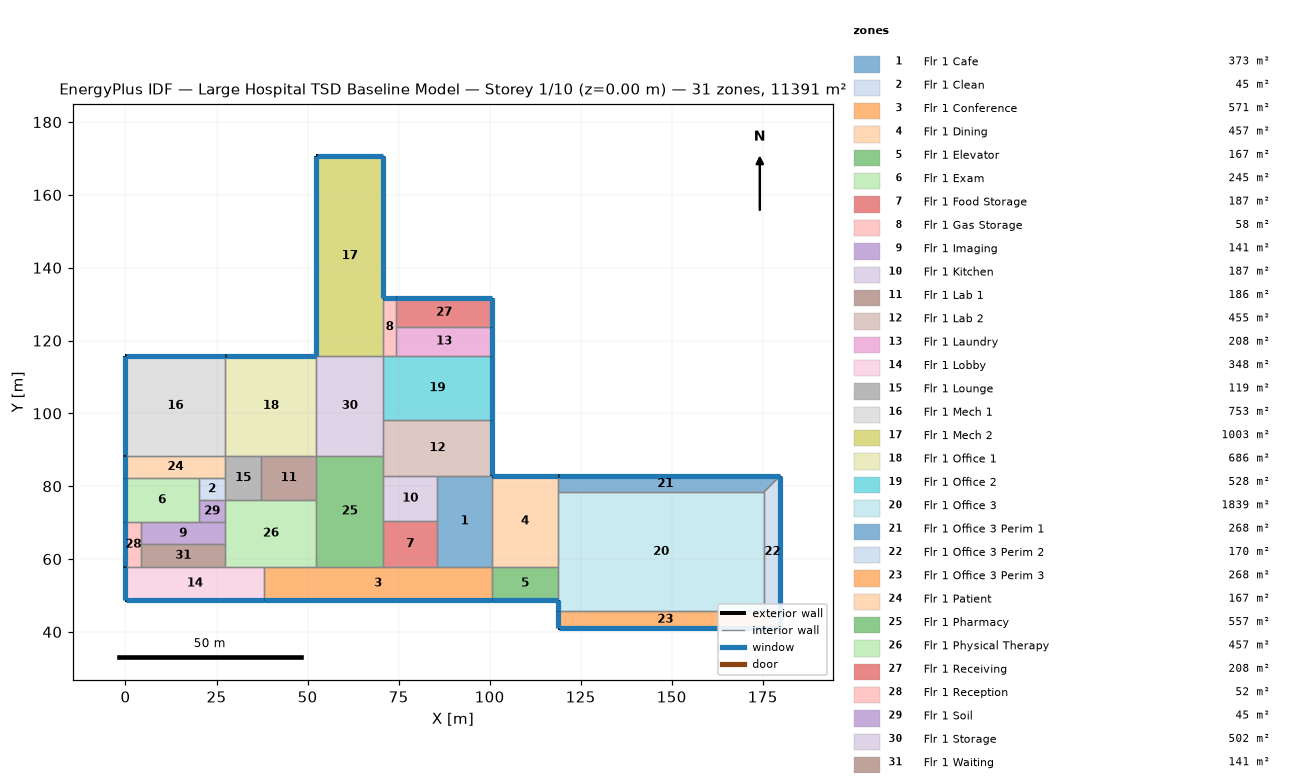
=== STOREY PLAN SPEC (per zone: floor XY polygon, exterior-wall plan segments, windows/doors) ===
zone 1: Flr 1 Cafe  (373.3 m²)
  floor: (100.58, 82.91) (100.58, 57.91) (85.65, 57.91) (85.65, 82.91)
  interior walls: 4
zone 2: Flr 1 Clean  (44.6 m²)
  floor: (27.43, 82.30) (27.43, 76.20) (20.12, 76.20) (20.12, 82.30)
  interior walls: 4
zone 3: Flr 1 Conference  (571.4 m²)
  floor: (100.58, 57.91) (100.58, 48.77) (38.10, 48.77) (38.10, 57.91)
  exterior wall: (38.10, 48.77) – (100.58, 48.77)  [62.5 m]
    window: (38.15, 48.77) – (100.53, 48.77)  [68.6 m²]
  interior walls: 3
zone 4: Flr 1 Dining  (457.1 m²)
  floor: (118.87, 82.91) (118.87, 57.91) (100.58, 57.91) (100.58, 82.91)
  exterior wall: (118.87, 82.91) – (100.58, 82.91)  [18.3 m]
    window: (118.82, 82.91) – (100.63, 82.91)  [20.1 m²]
  interior walls: 3
zone 5: Flr 1 Elevator  (167.2 m²)
  floor: (118.87, 57.91) (118.87, 48.77) (100.58, 48.77) (100.58, 57.91)
  exterior wall: (100.58, 48.77) – (118.87, 48.77)  [18.3 m]
    window: (100.63, 48.77) – (118.82, 48.77)  [20.1 m²]
  interior walls: 3
zone 6: Flr 1 Exam  (245.3 m²)
  floor: (20.12, 82.30) (20.12, 70.10) (0.00, 70.10) (0.00, 82.30)
  exterior wall: (0.00, 82.30) – (0.00, 70.10)  [12.2 m]
    window: (0.00, 82.25) – (0.00, 70.15)  [13.4 m²]
  interior walls: 3
zone 7: Flr 1 Food Storage  (186.6 m²)
  floor: (85.65, 70.41) (85.65, 57.91) (70.71, 57.91) (70.71, 70.41)
  interior walls: 4
zone 8: Flr 1 Gas Storage  (58.0 m²)
  floor: (74.37, 131.67) (74.37, 115.82) (70.71, 115.82) (70.71, 131.67)
  exterior wall: (74.37, 131.67) – (70.71, 131.67)  [3.7 m]
    window: (74.32, 131.67) – (70.76, 131.67)  [4.0 m²]
  interior walls: 3
zone 9: Flr 1 Imaging  (141.2 m²)
  floor: (27.43, 70.10) (27.43, 64.01) (4.27, 64.01) (4.27, 70.10)
  interior walls: 4
zone 10: Flr 1 Kitchen  (186.6 m²)
  floor: (85.65, 82.91) (85.65, 70.41) (70.71, 70.41) (70.71, 82.91)
  interior walls: 4
zone 11: Flr 1 Lab 1  (185.8 m²)
  floor: (52.43, 88.39) (52.43, 76.20) (37.19, 76.20) (37.19, 88.39)
  interior walls: 4
zone 12: Flr 1 Lab 2  (455.2 m²)
  floor: (100.58, 98.15) (100.58, 82.91) (70.71, 82.91) (70.71, 98.15)
  exterior wall: (100.58, 82.91) – (100.58, 98.15)  [15.2 m]
    window: (100.58, 82.96) – (100.58, 98.10)  [16.7 m²]
  interior walls: 3
zone 13: Flr 1 Laundry  (207.7 m²)
  floor: (100.58, 123.75) (100.58, 115.82) (74.37, 115.82) (74.37, 123.75)
  exterior wall: (100.58, 115.82) – (100.58, 123.75)  [7.9 m]
    window: (100.58, 115.87) – (100.58, 123.70)  [8.7 m²]
  interior walls: 3
zone 14: Flr 1 Lobby  (348.4 m²)
  floor: (38.10, 57.91) (38.10, 48.77) (0.00, 48.77) (0.00, 57.91)
  exterior wall: (0.00, 48.77) – (38.10, 48.77)  [38.1 m]
    window: (0.05, 48.77) – (38.05, 48.77)  [41.8 m²]
  exterior wall: (0.00, 57.91) – (0.00, 48.77)  [9.1 m]
    window: (0.00, 57.86) – (0.00, 48.82)  [10.0 m²]
  interior walls: 2
zone 15: Flr 1 Lounge  (118.9 m²)
  floor: (37.19, 88.39) (37.19, 76.20) (27.43, 76.20) (27.43, 88.39)
  interior walls: 4
zone 16: Flr 1 Mech 1  (752.5 m²)
  floor: (27.43, 115.82) (27.43, 88.39) (0.00, 88.39) (0.00, 115.82)
  exterior wall: (0.00, 115.82) – (0.00, 88.39)  [27.4 m]
    window: (0.00, 115.77) – (0.00, 88.44)  [30.1 m²]
  exterior wall: (27.43, 115.82) – (0.00, 115.82)  [27.4 m]
    window: (27.38, 115.82) – (0.05, 115.82)  [30.1 m²]
  interior walls: 2
zone 17: Flr 1 Mech 2  (1003.4 m²)
  floor: (70.71, 170.69) (70.71, 115.82) (52.43, 115.82) (52.43, 170.69)
  exterior wall: (70.71, 131.67) – (70.71, 170.69)  [39.0 m]
    window: (70.71, 131.72) – (70.71, 170.64)  [42.8 m²]
  exterior wall: (70.71, 170.69) – (52.43, 170.69)  [18.3 m]
    window: (70.66, 170.69) – (52.48, 170.69)  [20.1 m²]
  exterior wall: (52.43, 170.69) – (52.43, 115.82)  [54.9 m]
    window: (52.43, 170.64) – (52.43, 115.87)  [60.2 m²]
  interior walls: 2
zone 18: Flr 1 Office 1  (685.6 m²)
  floor: (52.43, 115.82) (52.43, 88.39) (27.43, 88.39) (27.43, 115.82)
  exterior wall: (52.43, 115.82) – (27.43, 115.82)  [25.0 m]
    window: (52.38, 115.82) – (27.48, 115.82)  [27.4 m²]
  interior walls: 3
zone 19: Flr 1 Office 2  (528.1 m²)
  floor: (100.58, 115.82) (100.58, 98.15) (70.71, 98.15) (70.71, 115.82)
  exterior wall: (100.58, 98.15) – (100.58, 115.82)  [17.7 m]
    window: (100.58, 98.20) – (100.58, 115.77)  [19.4 m²]
  interior walls: 3
zone 20: Flr 1 Office 3  (1839.0 m²)
  floor: (175.26, 78.33) (175.26, 45.72) (118.87, 45.72) (118.87, 78.33)
  exterior wall: (118.87, 48.77) – (118.87, 45.72)  [3.0 m]
    window: (118.87, 48.72) – (118.87, 45.77)  [3.3 m²]
  interior walls: 4
zone 21: Flr 1 Office 3 Perim 1  (268.3 m²)
  floor: (179.83, 82.91) (175.26, 78.33) (118.87, 78.33) (118.87, 82.91)
  exterior wall: (179.83, 82.91) – (118.87, 82.91)  [61.0 m]
    window: (179.78, 82.91) – (118.92, 82.91)  [66.9 m²]
  interior walls: 3
zone 22: Flr 1 Office 3 Perim 2  (170.0 m²)
  floor: (179.83, 82.91) (179.83, 41.15) (175.26, 45.72) (175.26, 78.33)
  exterior wall: (179.83, 41.15) – (179.83, 82.91)  [41.8 m]
    window: (179.83, 41.20) – (179.83, 82.86)  [45.8 m²]
  interior walls: 3
zone 23: Flr 1 Office 3 Perim 3  (268.3 m²)
  floor: (179.83, 41.15) (118.87, 41.15) (118.87, 45.72) (175.26, 45.72)
  exterior wall: (118.87, 45.72) – (118.87, 41.15)  [4.6 m]
    window: (118.87, 45.67) – (118.87, 41.20)  [5.0 m²]
  exterior wall: (118.87, 41.15) – (179.83, 41.15)  [61.0 m]
    window: (118.92, 41.15) – (179.78, 41.15)  [66.9 m²]
  interior walls: 2
zone 24: Flr 1 Patient  (167.2 m²)
  floor: (27.43, 88.39) (27.43, 82.30) (0.00, 82.30) (0.00, 88.39)
  exterior wall: (0.00, 88.39) – (0.00, 82.30)  [6.1 m]
    window: (0.00, 88.34) – (0.00, 82.35)  [6.7 m²]
  interior walls: 3
zone 25: Flr 1 Pharmacy  (557.4 m²)
  floor: (70.71, 88.39) (70.71, 57.91) (52.43, 57.91) (52.43, 88.39)
  interior walls: 4
zone 26: Flr 1 Physical Therapy  (457.1 m²)
  floor: (52.43, 76.20) (52.43, 57.91) (27.43, 57.91) (27.43, 76.20)
  interior walls: 4
zone 27: Flr 1 Receiving  (207.7 m²)
  floor: (100.58, 131.67) (100.58, 123.75) (74.37, 123.75) (74.37, 131.67)
  exterior wall: (100.58, 123.75) – (100.58, 131.67)  [7.9 m]
    window: (100.58, 123.80) – (100.58, 131.62)  [8.7 m²]
  exterior wall: (100.58, 131.67) – (74.37, 131.67)  [26.2 m]
    window: (100.53, 131.67) – (74.42, 131.67)  [28.8 m²]
  interior walls: 2
zone 28: Flr 1 Reception  (52.0 m²)
  floor: (4.27, 70.10) (4.27, 57.91) (0.00, 57.91) (0.00, 70.10)
  exterior wall: (0.00, 70.10) – (0.00, 57.91)  [12.2 m]
    window: (0.00, 70.05) – (0.00, 57.96)  [13.4 m²]
  interior walls: 3
zone 29: Flr 1 Soil  (44.6 m²)
  floor: (27.43, 76.20) (27.43, 70.10) (20.12, 70.10) (20.12, 76.20)
  interior walls: 4
zone 30: Flr 1 Storage  (501.7 m²)
  floor: (70.71, 115.82) (70.71, 88.39) (52.43, 88.39) (52.43, 115.82)
  interior walls: 4
zone 31: Flr 1 Waiting  (141.2 m²)
  floor: (27.43, 64.01) (27.43, 57.91) (4.27, 57.91) (4.27, 64.01)
  interior walls: 4

=== DERIVED (storey summary) ===
Building: Large Hospital TSD Baseline Model
Storey: 1 of 10  (floor level z = 0.00 m)
Storey gross floor area: 11391.4 m²
Zones on this storey: 31
  - Flr 1 Cafe: floor 373.3 m²
  - Flr 1 Clean: floor 44.6 m²
  - Flr 1 Conference: floor 571.4 m²; exterior wall 62.5 m (171.4 m²); 1 window(s) 68.6 m²; WWR 40.0%
  - Flr 1 Dining: floor 457.1 m²; exterior wall 18.3 m (50.2 m²); 1 window(s) 20.1 m²; WWR 40.0%
  - Flr 1 Elevator: floor 167.2 m²; exterior wall 18.3 m (50.2 m²); 1 window(s) 20.1 m²; WWR 40.0%
  - Flr 1 Exam: floor 245.3 m²; exterior wall 12.2 m (33.4 m²); 1 window(s) 13.4 m²; WWR 40.0%
  - Flr 1 Food Storage: floor 186.6 m²
  - Flr 1 Gas Storage: floor 58.0 m²; exterior wall 3.7 m (10.0 m²); 1 window(s) 4.0 m²; WWR 40.0%
  - Flr 1 Imaging: floor 141.2 m²
  - Flr 1 Kitchen: floor 186.6 m²
  - Flr 1 Lab 1: floor 185.8 m²
  - Flr 1 Lab 2: floor 455.2 m²; exterior wall 15.2 m (41.8 m²); 1 window(s) 16.7 m²; WWR 40.0%
  - Flr 1 Laundry: floor 207.7 m²; exterior wall 7.9 m (21.7 m²); 1 window(s) 8.7 m²; WWR 40.0%
  - Flr 1 Lobby: floor 348.4 m²; exterior wall 47.2 m (129.6 m²); 2 window(s) 51.8 m²; WWR 40.0%
  - Flr 1 Lounge: floor 118.9 m²
  - Flr 1 Mech 1: floor 752.5 m²; exterior wall 54.9 m (150.5 m²); 2 window(s) 60.2 m²; WWR 40.0%
  - Flr 1 Mech 2: floor 1003.4 m²; exterior wall 112.2 m (307.7 m²); 3 window(s) 123.1 m²; WWR 40.0%
  - Flr 1 Office 1: floor 685.6 m²; exterior wall 25.0 m (68.6 m²); 1 window(s) 27.4 m²; WWR 40.0%
  - Flr 1 Office 2: floor 528.1 m²; exterior wall 17.7 m (48.5 m²); 1 window(s) 19.4 m²; WWR 40.0%
  - Flr 1 Office 3: floor 1839.0 m²; exterior wall 3.0 m (8.4 m²); 1 window(s) 3.3 m²; WWR 40.0%
  - Flr 1 Office 3 Perim 1: floor 268.3 m²; exterior wall 61.0 m (167.2 m²); 1 window(s) 66.9 m²; WWR 40.0%
  - Flr 1 Office 3 Perim 2: floor 170.0 m²; exterior wall 41.8 m (114.5 m²); 1 window(s) 45.8 m²; WWR 40.0%
  - Flr 1 Office 3 Perim 3: floor 268.3 m²; exterior wall 65.5 m (179.8 m²); 2 window(s) 71.9 m²; WWR 40.0%
  - Flr 1 Patient: floor 167.2 m²; exterior wall 6.1 m (16.7 m²); 1 window(s) 6.7 m²; WWR 40.0%
  - Flr 1 Pharmacy: floor 557.4 m²
  - Flr 1 Physical Therapy: floor 457.1 m²
  - Flr 1 Receiving: floor 207.7 m²; exterior wall 34.1 m (93.6 m²); 2 window(s) 37.5 m²; WWR 40.0%
  - Flr 1 Reception: floor 52.0 m²; exterior wall 12.2 m (33.4 m²); 1 window(s) 13.4 m²; WWR 40.0%
  - Flr 1 Soil: floor 44.6 m²
  - Flr 1 Storage: floor 501.7 m²
  - Flr 1 Waiting: floor 141.2 m²
Zone adjacency: (none detected)